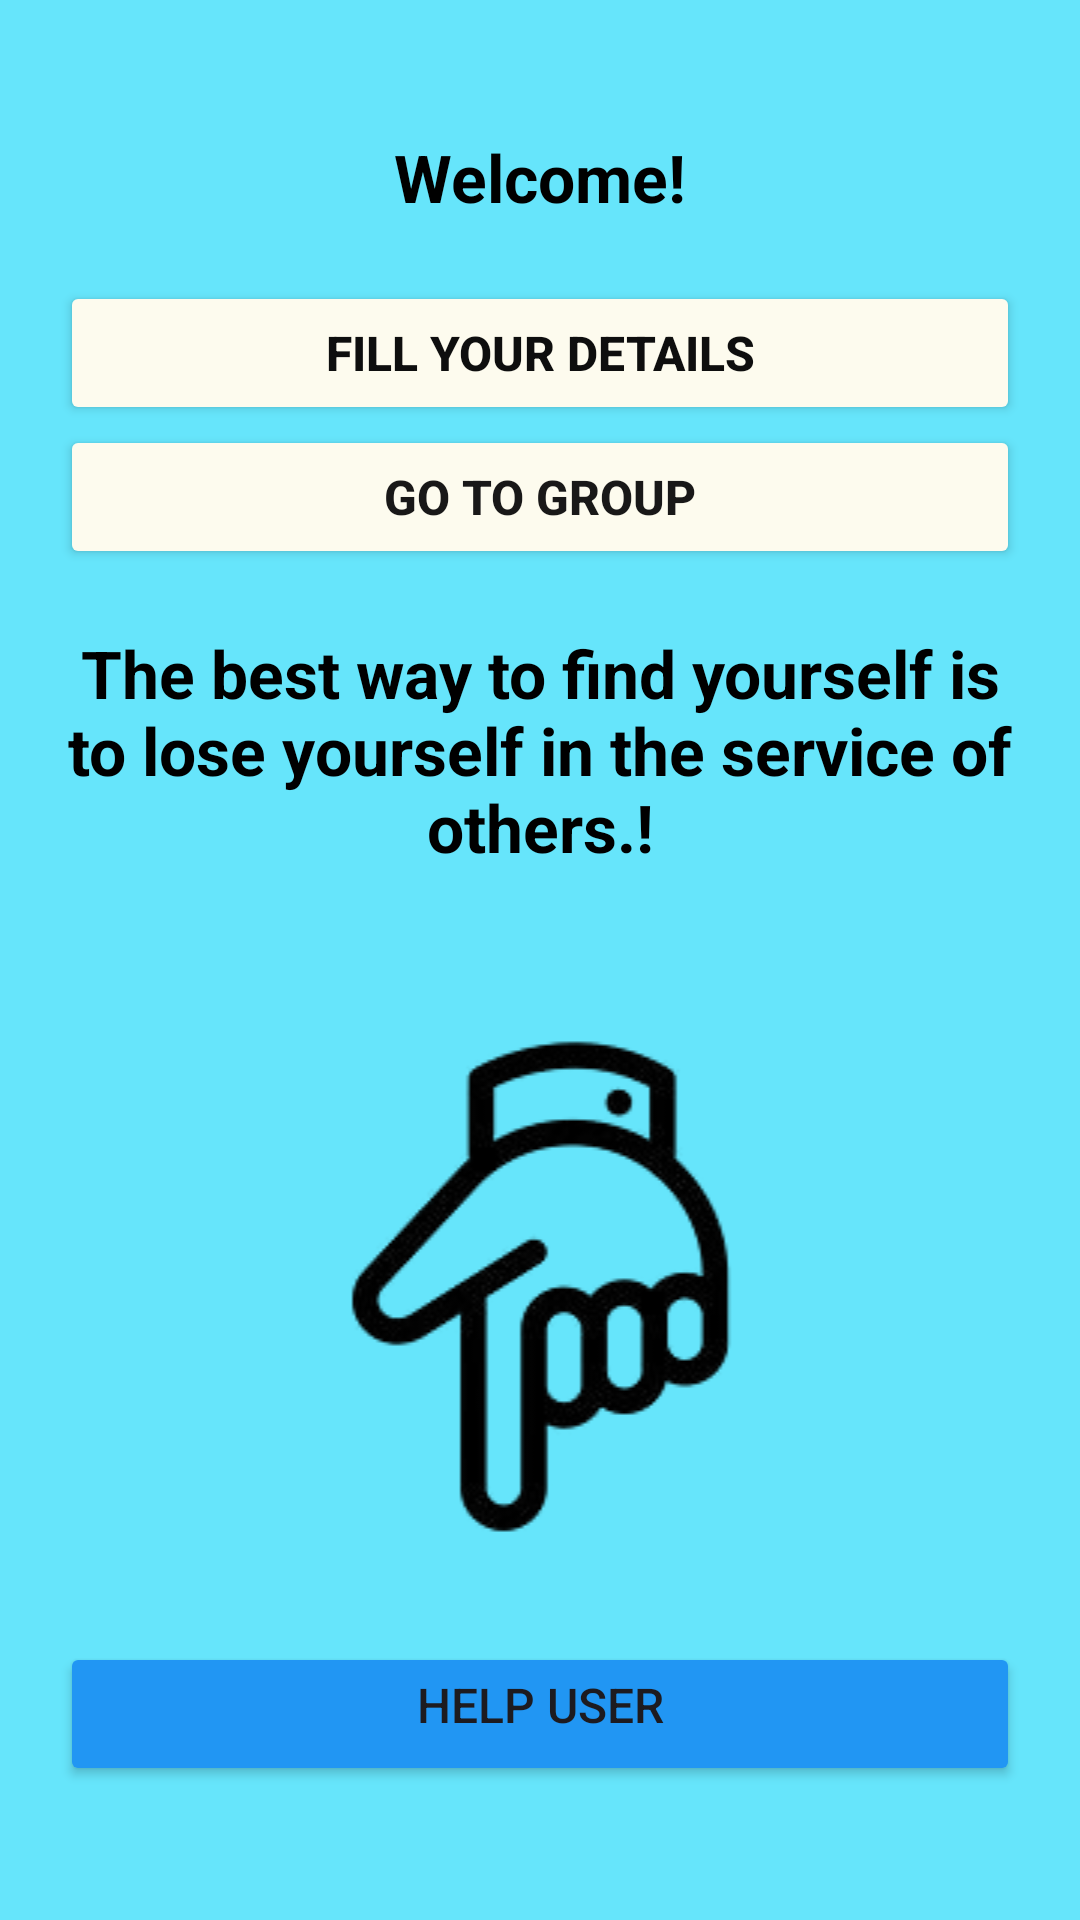

Android layout source for this screen:
<!-- AndroidManifest.xml: application theme Theme.Sangam01 -->
<!-- res/layout/activity_home.xml -->
<?xml version="1.0" encoding="utf-8"?>
<LinearLayout xmlns:android="http://schemas.android.com/apk/res/android"
    android:layout_width="match_parent"
    android:layout_height="match_parent"
    android:orientation="vertical"
    android:padding="20dp"
    android:background="#66E5FB"
    android:gravity="center">

    <TextView
        android:id="@+id/tvWelcome"
        android:layout_width="wrap_content"
        android:layout_height="wrap_content"
        android:text="Welcome!"
        android:textSize="22sp"
        android:textColor="@color/black"
        android:textStyle="bold"
        android:paddingBottom="20dp"/>

    <Button
        android:id="@+id/btnFillDetails"
        android:layout_width="match_parent"
        android:layout_height="wrap_content"
        android:backgroundTint="#FDFBEE"
        android:textStyle="bold"
        android:textSize="16dp"
        android:textColor="#0E0E0E"
        android:text="Fill Your Details" />

    <Button
        android:id="@+id/btngotogp"
        android:layout_width="match_parent"
        android:layout_height="wrap_content"
        android:backgroundTint="#FDFBEE"
        android:textStyle="bold"
        android:textColor="#191818"
        android:textSize="16dp"
        android:text="Go to Group" />

    <TextView
        android:id="@+id/textq"
        android:layout_width="wrap_content"
        android:layout_height="wrap_content"
        android:text="The best way to find yourself is to lose yourself in the service of others.!"
        android:textSize="22sp"
        android:layout_marginTop="20dp"
        android:layout_gravity="center"
        android:gravity="center"
        android:textColor="@color/black"
        android:textStyle="bold"
        android:paddingBottom="20dp"/>

    <ImageView
        android:id="@+id/imageView"
        android:layout_width="match_parent"
        android:layout_height="wrap_content"
        android:src="@drawable/down" />

    <Button
        android:id="@+id/btnHelpUser"
        android:layout_width="match_parent"
        android:layout_height="wrap_content"
        android:layout_gravity="bottom"
        android:gravity="center_horizontal"
        android:backgroundTint="#2196F3"
        android:textSize="16dp"
        android:text="Help User"
        />
</LinearLayout>
<!-- resources referenced by this layout -->
<resources>
  <!-- drawable down: png bitmap (drawable, 14255 bytes) -->
  <style name="Theme.Sangam01" parent="Base.Theme.Sangam01" />
  <style name="Base.Theme.Sangam01" parent="Theme.Material3.DayNight.NoActionBar">
          
          
      </style>
  <!-- not gathered from this repository: default colours our renderer supplied (Android Studio template values) -->
  <color name="black">#FF000000</color>
</resources>
